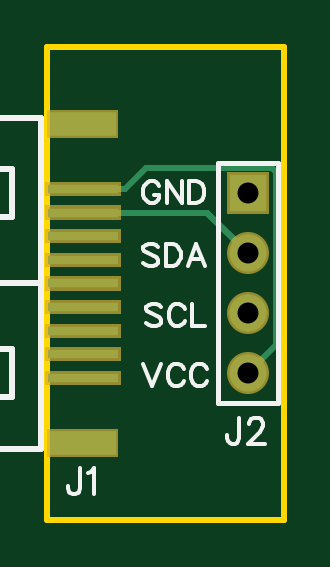
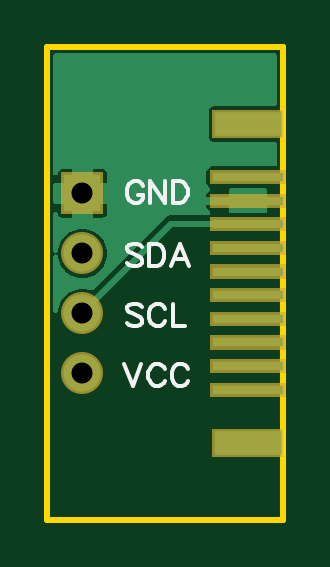
Circuit board: 10 layer files. Board 10.0 x 20.0 mm.
- drill: Drill_PTH_Through.DRL (287 bytes)
- outline: Gerber_BoardOutlineLayer.GKO (443 bytes)
- bottom_copper: Gerber_BottomLayer.GBL (6424 bytes)
- paste: Gerber_BottomPasteMaskLayer.GBP (696 bytes)
- bottom_silk: Gerber_BottomSilkscreenLayer.GBO (3650 bytes)
- bottom_mask: Gerber_BottomSolderMaskLayer.GBS (1643 bytes)
- top_copper: Gerber_TopLayer.GTL (1193 bytes)
- paste: Gerber_TopPasteMaskLayer.GTP (668 bytes)
- top_silk: Gerber_TopSilkscreenLayer.GTO (5250 bytes)
- top_mask: Gerber_TopSolderMaskLayer.GTS (1547 bytes)

=== drill: Drill_PTH_Through.DRL ===
M48
METRIC,LZ,000.000
;FILE_FORMAT=3:3
;TYPE=PLATED
;Layer: PTH_Through
;EasyEDA v6.5.1, 2022-07-07 22:09:08
;a67cddfb3fce44daa9051d46cbbcc19f,10
;Gerber Generator version 0.2
;Holesize 1 = 0.889 mm
T01C0.889
%
G05
G90
T01
X008500Y013810
X008500Y011270
X008500Y008730
X008500Y006190
M30

=== outline: Gerber_BoardOutlineLayer.GKO ===
G04 Layer: BoardOutlineLayer*
G04 EasyEDA v6.5.1, 2022-07-07 22:09:08*
G04 a67cddfb3fce44daa9051d46cbbcc19f,10*
G04 Gerber Generator version 0.2*
G04 Scale: 100 percent, Rotated: No, Reflected: No *
G04 Dimensions in millimeters *
G04 leading zeros omitted , absolute positions ,4 integer and 5 decimal *
%FSLAX45Y45*%
%MOMM*%

%ADD10C,0.2540*%
D10*
X0Y2000001D02*
G01*
X1000000Y2000001D01*
X1000000Y0D01*
X0Y0D01*
X0Y2000001D01*

%LPD*%
M02*

=== bottom_copper: Gerber_BottomLayer.GBL ===
G04 Layer: BottomLayer*
G04 EasyEDA v6.5.1, 2022-07-07 22:09:08*
G04 a67cddfb3fce44daa9051d46cbbcc19f,10*
G04 Gerber Generator version 0.2*
G04 Scale: 100 percent, Rotated: No, Reflected: No *
G04 Dimensions in millimeters *
G04 leading zeros omitted , absolute positions ,4 integer and 5 decimal *
%FSLAX45Y45*%
%MOMM*%

%ADD11C,0.2600*%
%ADD12R,3.0000X0.4000*%
%ADD13R,2.8000X1.0000*%
%ADD14R,1.5748X1.5748*%
%ADD15C,1.5748*%

%LPD*%
G36*
X962050Y876401D02*
G01*
X957986Y878128D01*
X955040Y881430D01*
X953719Y886663D01*
X951077Y900074D01*
X946658Y913028D01*
X940612Y925321D01*
X932992Y936701D01*
X924001Y946962D01*
X913688Y956005D01*
X902309Y963625D01*
X890016Y969670D01*
X877062Y974039D01*
X863650Y976731D01*
X849985Y977646D01*
X836320Y976731D01*
X822909Y974039D01*
X814832Y971296D01*
X811123Y970787D01*
X807466Y971651D01*
X804367Y973734D01*
X500786Y1277112D01*
X494538Y1282242D01*
X487832Y1285849D01*
X480517Y1288034D01*
X472440Y1288846D01*
X321208Y1288846D01*
X318414Y1289253D01*
X314198Y1291386D01*
X311251Y1294231D01*
X309676Y1297940D01*
X309676Y1302054D01*
X311251Y1305763D01*
X314198Y1308608D01*
X316128Y1309776D01*
X320192Y1313891D01*
X323291Y1318768D01*
X325170Y1324254D01*
X325932Y1330553D01*
X325932Y1333652D01*
X231343Y1333652D01*
X231343Y1306068D01*
X230581Y1302156D01*
X228396Y1298905D01*
X225094Y1296670D01*
X221183Y1295908D01*
X78790Y1295908D01*
X74930Y1296670D01*
X71628Y1298905D01*
X69443Y1302156D01*
X68630Y1306068D01*
X68630Y1333652D01*
X36068Y1333652D01*
X32156Y1334414D01*
X28905Y1336598D01*
X26670Y1339900D01*
X25908Y1343812D01*
X25908Y1356207D01*
X26670Y1360068D01*
X28905Y1363370D01*
X32156Y1365554D01*
X36068Y1366367D01*
X68630Y1366367D01*
X68630Y1393952D01*
X69443Y1397812D01*
X71628Y1401114D01*
X74930Y1403299D01*
X78790Y1404112D01*
X221183Y1404112D01*
X225094Y1403299D01*
X228396Y1401114D01*
X230581Y1397812D01*
X231343Y1393952D01*
X231343Y1366367D01*
X325932Y1366367D01*
X325932Y1369415D01*
X325170Y1375765D01*
X323291Y1381201D01*
X320192Y1386128D01*
X316128Y1390192D01*
X314198Y1391412D01*
X311251Y1394206D01*
X309676Y1397965D01*
X309676Y1402029D01*
X311251Y1405788D01*
X314198Y1408582D01*
X316128Y1409801D01*
X320192Y1413865D01*
X323291Y1418793D01*
X325170Y1424228D01*
X325932Y1430578D01*
X325932Y1469440D01*
X325170Y1475740D01*
X323291Y1481226D01*
X320192Y1486103D01*
X316128Y1490218D01*
X311200Y1493266D01*
X305765Y1495196D01*
X299415Y1495907D01*
X36068Y1495907D01*
X32156Y1496669D01*
X28905Y1498904D01*
X26670Y1502156D01*
X25908Y1506067D01*
X25908Y1588922D01*
X26670Y1592834D01*
X28905Y1596136D01*
X32156Y1598320D01*
X36068Y1599082D01*
X289407Y1599082D01*
X295757Y1599793D01*
X301193Y1601724D01*
X306120Y1604822D01*
X310184Y1608886D01*
X313283Y1613814D01*
X315163Y1619250D01*
X315874Y1625549D01*
X315874Y1724456D01*
X315163Y1730756D01*
X313283Y1736191D01*
X310184Y1741119D01*
X306120Y1745183D01*
X301193Y1748282D01*
X295757Y1750212D01*
X289407Y1750923D01*
X36068Y1750923D01*
X32156Y1751685D01*
X28905Y1753870D01*
X26670Y1757172D01*
X25908Y1761083D01*
X25908Y1963928D01*
X26670Y1967839D01*
X28905Y1971141D01*
X32156Y1973325D01*
X36068Y1974088D01*
X963930Y1974088D01*
X967841Y1973325D01*
X971092Y1971141D01*
X973328Y1967839D01*
X974090Y1963928D01*
X974090Y1467510D01*
X973277Y1463548D01*
X970991Y1460195D01*
X967587Y1458010D01*
X963574Y1457350D01*
X959612Y1458315D01*
X956360Y1460754D01*
X954328Y1464208D01*
X951992Y1470964D01*
X948944Y1475841D01*
X944829Y1479956D01*
X939952Y1483004D01*
X934516Y1484934D01*
X928166Y1485646D01*
X895705Y1485646D01*
X895705Y1426718D01*
X963930Y1426718D01*
X967841Y1425956D01*
X971092Y1423720D01*
X973328Y1420469D01*
X974090Y1416558D01*
X974090Y1345438D01*
X973328Y1341577D01*
X971092Y1338275D01*
X967841Y1336040D01*
X963930Y1335278D01*
X895705Y1335278D01*
X895705Y1276350D01*
X928166Y1276350D01*
X934516Y1277061D01*
X939952Y1278991D01*
X944829Y1282039D01*
X948944Y1286154D01*
X951992Y1291031D01*
X954328Y1297787D01*
X956360Y1301292D01*
X959612Y1303680D01*
X963574Y1304645D01*
X967587Y1303985D01*
X970991Y1301800D01*
X973277Y1298448D01*
X974090Y1294485D01*
X974090Y1140358D01*
X973124Y1136040D01*
X970432Y1132535D01*
X966469Y1130554D01*
X962050Y1130401D01*
X957986Y1132128D01*
X955040Y1135430D01*
X953719Y1140663D01*
X951077Y1154074D01*
X946658Y1167028D01*
X940612Y1179322D01*
X932992Y1190701D01*
X924001Y1200962D01*
X913688Y1210005D01*
X902309Y1217625D01*
X890016Y1223670D01*
X877062Y1228039D01*
X863650Y1230731D01*
X849985Y1231646D01*
X836320Y1230731D01*
X822909Y1228039D01*
X809955Y1223670D01*
X797712Y1217625D01*
X786333Y1210005D01*
X776020Y1200962D01*
X766978Y1190701D01*
X759409Y1179322D01*
X753364Y1167028D01*
X748944Y1154074D01*
X746252Y1140663D01*
X745388Y1126998D01*
X746252Y1113332D01*
X748944Y1099921D01*
X753364Y1086967D01*
X759409Y1074674D01*
X766978Y1063294D01*
X776020Y1053033D01*
X786333Y1043990D01*
X797712Y1036370D01*
X809955Y1030325D01*
X822909Y1025956D01*
X836320Y1023264D01*
X849985Y1022350D01*
X863650Y1023264D01*
X877062Y1025956D01*
X890016Y1030325D01*
X902309Y1036370D01*
X913688Y1043990D01*
X924001Y1053033D01*
X932992Y1063294D01*
X940612Y1074674D01*
X946658Y1086967D01*
X951077Y1099921D01*
X953719Y1113332D01*
X955040Y1118565D01*
X957986Y1121867D01*
X962050Y1123594D01*
X966469Y1123492D01*
X970432Y1121460D01*
X973124Y1117955D01*
X974090Y1113637D01*
X974090Y886358D01*
X973124Y882040D01*
X970432Y878535D01*
X966469Y876553D01*
G37*

%LPC*%
G36*
X771855Y1276350D02*
G01*
X804265Y1276350D01*
X804265Y1335278D01*
X745337Y1335278D01*
X745337Y1302816D01*
X746048Y1296517D01*
X747979Y1291031D01*
X751078Y1286154D01*
X755142Y1282039D01*
X760069Y1278991D01*
X765505Y1277061D01*
G37*
G36*
X745337Y1426718D02*
G01*
X804265Y1426718D01*
X804265Y1485646D01*
X771855Y1485646D01*
X765505Y1484934D01*
X760069Y1483004D01*
X755142Y1479956D01*
X751078Y1475841D01*
X747979Y1470964D01*
X746048Y1465478D01*
X745337Y1459179D01*
G37*

%LPD*%
D11*
X150113Y1249934D02*
G01*
X472947Y1249934D01*
X850137Y872997D01*
X150113Y1249934D02*
G01*
X472947Y1249934D01*
X850137Y872997D01*
X150113Y1249934D02*
G01*
X472947Y1249934D01*
X850137Y872997D01*
D12*
G01*
X150012Y1450009D03*
G01*
X150012Y1350010D03*
G01*
X150012Y1250010D03*
G01*
X150012Y1150010D03*
G01*
X150012Y1050010D03*
G01*
X150012Y950010D03*
G01*
X150012Y850011D03*
G01*
X150012Y750011D03*
G01*
X150012Y650011D03*
G01*
X150012Y550011D03*
D13*
G01*
X150012Y1675003D03*
G01*
X150012Y324993D03*
D14*
G01*
X850011Y1380997D03*
D15*
G01*
X850011Y1126997D03*
G01*
X850011Y872997D03*
G01*
X850011Y618997D03*
M02*

=== paste: Gerber_BottomPasteMaskLayer.GBP ===
G04 Layer: BottomPasteMaskLayer*
G04 EasyEDA v6.5.1, 2022-07-07 22:09:08*
G04 a67cddfb3fce44daa9051d46cbbcc19f,10*
G04 Gerber Generator version 0.2*
G04 Scale: 100 percent, Rotated: No, Reflected: No *
G04 Dimensions in millimeters *
G04 leading zeros omitted , absolute positions ,4 integer and 5 decimal *
%FSLAX45Y45*%
%MOMM*%

%ADD12R,3.0000X0.4000*%
%ADD13R,2.8000X1.0000*%

%LPD*%
D12*
G01*
X150012Y1450009D03*
G01*
X150012Y1350010D03*
G01*
X150012Y1250010D03*
G01*
X150012Y1150010D03*
G01*
X150012Y1050010D03*
G01*
X150012Y950010D03*
G01*
X150012Y850011D03*
G01*
X150012Y750011D03*
G01*
X150012Y650011D03*
G01*
X150012Y550011D03*
D13*
G01*
X150012Y1675003D03*
G01*
X150012Y324993D03*
M02*

=== bottom_silk: Gerber_BottomSilkscreenLayer.GBO ===
G04 Layer: BottomSilkscreenLayer*
G04 EasyEDA v6.5.1, 2022-07-07 22:09:08*
G04 a67cddfb3fce44daa9051d46cbbcc19f,10*
G04 Gerber Generator version 0.2*
G04 Scale: 100 percent, Rotated: No, Reflected: No *
G04 Dimensions in millimeters *
G04 leading zeros omitted , absolute positions ,4 integer and 5 decimal *
%FSLAX45Y45*%
%MOMM*%

%ADD18C,0.1500*%

%LPD*%
D18*
X673100Y659637D02*
G01*
X636778Y564134D01*
X600455Y659637D02*
G01*
X636778Y564134D01*
X502157Y637031D02*
G01*
X506729Y646176D01*
X515873Y655065D01*
X525018Y659637D01*
X543052Y659637D01*
X552195Y655065D01*
X561339Y646176D01*
X565912Y637031D01*
X570484Y623315D01*
X570484Y600710D01*
X565912Y586994D01*
X561339Y577850D01*
X552195Y568705D01*
X543052Y564134D01*
X525018Y564134D01*
X515873Y568705D01*
X506729Y577850D01*
X502157Y586994D01*
X404113Y637031D02*
G01*
X408431Y646176D01*
X417576Y655065D01*
X426720Y659637D01*
X445007Y659637D01*
X453897Y655065D01*
X463042Y646176D01*
X467613Y637031D01*
X472186Y623315D01*
X472186Y600710D01*
X467613Y586994D01*
X463042Y577850D01*
X453897Y568705D01*
X445007Y564134D01*
X426720Y564134D01*
X417576Y568705D01*
X408431Y577850D01*
X404113Y586994D01*
X596645Y900176D02*
G01*
X605789Y909065D01*
X619505Y913637D01*
X637794Y913637D01*
X651255Y909065D01*
X660400Y900176D01*
X660400Y891031D01*
X655828Y881887D01*
X651255Y877315D01*
X642112Y872744D01*
X614934Y863600D01*
X605789Y859281D01*
X601218Y854710D01*
X596645Y845565D01*
X596645Y831850D01*
X605789Y822705D01*
X619505Y818134D01*
X637794Y818134D01*
X651255Y822705D01*
X660400Y831850D01*
X498602Y891031D02*
G01*
X503173Y900176D01*
X512318Y909065D01*
X521207Y913637D01*
X539495Y913637D01*
X548639Y909065D01*
X557784Y900176D01*
X562102Y891031D01*
X566673Y877315D01*
X566673Y854710D01*
X562102Y840994D01*
X557784Y831850D01*
X548639Y822705D01*
X539495Y818134D01*
X521207Y818134D01*
X512318Y822705D01*
X503173Y831850D01*
X498602Y840994D01*
X468629Y913637D02*
G01*
X468629Y818134D01*
X468629Y818134D02*
G01*
X414020Y818134D01*
X596645Y1154176D02*
G01*
X605789Y1163065D01*
X619505Y1167637D01*
X637794Y1167637D01*
X651255Y1163065D01*
X660400Y1154176D01*
X660400Y1145031D01*
X655828Y1135887D01*
X651255Y1131315D01*
X642112Y1126744D01*
X614934Y1117600D01*
X605789Y1113281D01*
X601218Y1108710D01*
X596645Y1099565D01*
X596645Y1085850D01*
X605789Y1076705D01*
X619505Y1072134D01*
X637794Y1072134D01*
X651255Y1076705D01*
X660400Y1085850D01*
X566673Y1167637D02*
G01*
X566673Y1072134D01*
X566673Y1167637D02*
G01*
X534923Y1167637D01*
X521207Y1163065D01*
X512318Y1154176D01*
X507745Y1145031D01*
X503173Y1131315D01*
X503173Y1108710D01*
X507745Y1094994D01*
X512318Y1085850D01*
X521207Y1076705D01*
X534923Y1072134D01*
X566673Y1072134D01*
X436879Y1167637D02*
G01*
X473202Y1072134D01*
X436879Y1167637D02*
G01*
X400304Y1072134D01*
X459486Y1104137D02*
G01*
X414020Y1104137D01*
X592328Y1411731D02*
G01*
X596645Y1420876D01*
X605789Y1429765D01*
X614934Y1434337D01*
X633221Y1434337D01*
X642112Y1429765D01*
X651255Y1420876D01*
X655828Y1411731D01*
X660400Y1398015D01*
X660400Y1375410D01*
X655828Y1361694D01*
X651255Y1352550D01*
X642112Y1343405D01*
X633221Y1338834D01*
X614934Y1338834D01*
X605789Y1343405D01*
X596645Y1352550D01*
X592328Y1361694D01*
X592328Y1375410D01*
X614934Y1375410D02*
G01*
X592328Y1375410D01*
X562102Y1434337D02*
G01*
X562102Y1338834D01*
X562102Y1434337D02*
G01*
X498602Y1338834D01*
X498602Y1434337D02*
G01*
X498602Y1338834D01*
X468629Y1434337D02*
G01*
X468629Y1338834D01*
X468629Y1434337D02*
G01*
X436879Y1434337D01*
X423163Y1429765D01*
X414020Y1420876D01*
X409447Y1411731D01*
X404876Y1398015D01*
X404876Y1375410D01*
X409447Y1361694D01*
X414020Y1352550D01*
X423163Y1343405D01*
X436879Y1338834D01*
X468629Y1338834D01*
M02*

=== bottom_mask: Gerber_BottomSolderMaskLayer.GBS ===
G04 Layer: BottomSolderMaskLayer*
G04 EasyEDA v6.5.1, 2022-07-07 22:09:08*
G04 a67cddfb3fce44daa9051d46cbbcc19f,10*
G04 Gerber Generator version 0.2*
G04 Scale: 100 percent, Rotated: No, Reflected: No *
G04 Dimensions in millimeters *
G04 leading zeros omitted , absolute positions ,4 integer and 5 decimal *
%FSLAX45Y45*%
%MOMM*%

%ADD21C,1.7780*%

%LPD*%
G36*
X760984Y1292097D02*
G01*
X760984Y1469897D01*
X938784Y1469897D01*
X938784Y1292097D01*
G37*
D21*
G01*
X850011Y1126997D03*
G01*
X850011Y872997D03*
G01*
X850011Y618997D03*
G36*
X-10160Y1419860D02*
G01*
X-10160Y1480057D01*
X310134Y1480057D01*
X310134Y1419860D01*
G37*
G36*
X-10160Y1319784D02*
G01*
X-10160Y1380236D01*
X310134Y1380236D01*
X310134Y1319784D01*
G37*
G36*
X-10160Y1219962D02*
G01*
X-10160Y1280160D01*
X310134Y1280160D01*
X310134Y1219962D01*
G37*
G36*
X-10160Y1119886D02*
G01*
X-10160Y1180084D01*
X310134Y1180084D01*
X310134Y1119886D01*
G37*
G36*
X-10160Y1019810D02*
G01*
X-10160Y1080262D01*
X310134Y1080262D01*
X310134Y1019810D01*
G37*
G36*
X-10160Y919734D02*
G01*
X-10160Y980186D01*
X310134Y980186D01*
X310134Y919734D01*
G37*
G36*
X-10160Y819912D02*
G01*
X-10160Y880110D01*
X310134Y880110D01*
X310134Y819912D01*
G37*
G36*
X-10160Y719836D02*
G01*
X-10160Y780034D01*
X310134Y780034D01*
X310134Y719836D01*
G37*
G36*
X-10160Y619760D02*
G01*
X-10160Y680212D01*
X310134Y680212D01*
X310134Y619760D01*
G37*
G36*
X-10160Y519937D02*
G01*
X-10160Y580136D01*
X310134Y580136D01*
X310134Y519937D01*
G37*
G36*
X-254Y1614931D02*
G01*
X-254Y1735073D01*
X300228Y1735073D01*
X300228Y1614931D01*
G37*
G36*
X-254Y264921D02*
G01*
X-254Y385063D01*
X300228Y385063D01*
X300228Y264921D01*
G37*
M02*

=== top_copper: Gerber_TopLayer.GTL ===
G04 Layer: TopLayer*
G04 EasyEDA v6.5.1, 2022-07-07 22:09:08*
G04 a67cddfb3fce44daa9051d46cbbcc19f,10*
G04 Gerber Generator version 0.2*
G04 Scale: 100 percent, Rotated: No, Reflected: No *
G04 Dimensions in millimeters *
G04 leading zeros omitted , absolute positions ,4 integer and 5 decimal *
%FSLAX45Y45*%
%MOMM*%

%ADD11C,0.2600*%
%ADD12R,3.0000X0.4000*%
%ADD13R,2.8000X1.0000*%
%ADD14R,1.5748X1.5748*%
%ADD15C,1.5748*%

%LPD*%
D11*
X150113Y1400047D02*
G01*
X329184Y1400047D01*
X150113Y1299971D02*
G01*
X676910Y1299971D01*
X850137Y1126997D01*
X150113Y1299971D02*
G01*
X676910Y1299971D01*
X850137Y1126997D01*
X329184Y1400047D02*
G01*
X418337Y1488947D01*
X950468Y1488947D01*
X968247Y1471168D01*
X968247Y737107D01*
X850137Y618997D01*
X150113Y1299971D02*
G01*
X676910Y1299971D01*
X850137Y1126997D01*
D12*
G01*
X150012Y1399997D03*
G01*
X150012Y1299997D03*
G01*
X150012Y1199997D03*
G01*
X150012Y1099997D03*
G01*
X150012Y999997D03*
G01*
X150012Y899998D03*
G01*
X150012Y799998D03*
G01*
X150012Y699998D03*
G01*
X150012Y599998D03*
D13*
G01*
X150012Y1675003D03*
G01*
X150012Y324993D03*
D14*
G01*
X850011Y1380997D03*
D15*
G01*
X850011Y1126997D03*
G01*
X850011Y872997D03*
G01*
X850011Y618997D03*
M02*

=== paste: Gerber_TopPasteMaskLayer.GTP ===
G04 Layer: TopPasteMaskLayer*
G04 EasyEDA v6.5.1, 2022-07-07 22:09:08*
G04 a67cddfb3fce44daa9051d46cbbcc19f,10*
G04 Gerber Generator version 0.2*
G04 Scale: 100 percent, Rotated: No, Reflected: No *
G04 Dimensions in millimeters *
G04 leading zeros omitted , absolute positions ,4 integer and 5 decimal *
%FSLAX45Y45*%
%MOMM*%

%ADD12R,3.0000X0.4000*%
%ADD13R,2.8000X1.0000*%

%LPD*%
D12*
G01*
X150012Y1399997D03*
G01*
X150012Y1299997D03*
G01*
X150012Y1199997D03*
G01*
X150012Y1099997D03*
G01*
X150012Y999997D03*
G01*
X150012Y899998D03*
G01*
X150012Y799998D03*
G01*
X150012Y699998D03*
G01*
X150012Y599998D03*
D13*
G01*
X150012Y1675003D03*
G01*
X150012Y324993D03*
M02*

=== top_silk: Gerber_TopSilkscreenLayer.GTO ===
G04 Layer: TopSilkscreenLayer*
G04 EasyEDA v6.5.1, 2022-07-07 22:09:08*
G04 a67cddfb3fce44daa9051d46cbbcc19f,10*
G04 Gerber Generator version 0.2*
G04 Scale: 100 percent, Rotated: No, Reflected: No *
G04 Dimensions in millimeters *
G04 leading zeros omitted , absolute positions ,4 integer and 5 decimal *
%FSLAX45Y45*%
%MOMM*%

%ADD10C,0.2540*%
%ADD16C,0.2032*%
%ADD17C,0.2030*%
%ADD18C,0.1500*%
%ADD19C,0.1524*%

%LPD*%
D18*
X406400Y659637D02*
G01*
X442721Y564134D01*
X479044Y659637D02*
G01*
X442721Y564134D01*
X577342Y637031D02*
G01*
X572770Y646176D01*
X563626Y655065D01*
X554481Y659637D01*
X536447Y659637D01*
X527304Y655065D01*
X518160Y646176D01*
X513587Y637031D01*
X509015Y623315D01*
X509015Y600710D01*
X513587Y586994D01*
X518160Y577850D01*
X527304Y568705D01*
X536447Y564134D01*
X554481Y564134D01*
X563626Y568705D01*
X572770Y577850D01*
X577342Y586994D01*
X675386Y637031D02*
G01*
X671068Y646176D01*
X661923Y655065D01*
X652779Y659637D01*
X634492Y659637D01*
X625602Y655065D01*
X616457Y646176D01*
X611886Y637031D01*
X607313Y623315D01*
X607313Y600710D01*
X611886Y586994D01*
X616457Y577850D01*
X625602Y568705D01*
X634492Y564134D01*
X652779Y564134D01*
X661923Y568705D01*
X671068Y577850D01*
X675386Y586994D01*
X482854Y900176D02*
G01*
X473710Y909065D01*
X459994Y913637D01*
X441705Y913637D01*
X428244Y909065D01*
X419100Y900176D01*
X419100Y891031D01*
X423671Y881887D01*
X428244Y877315D01*
X437387Y872744D01*
X464565Y863600D01*
X473710Y859281D01*
X478281Y854710D01*
X482854Y845565D01*
X482854Y831850D01*
X473710Y822705D01*
X459994Y818134D01*
X441705Y818134D01*
X428244Y822705D01*
X419100Y831850D01*
X580897Y891031D02*
G01*
X576326Y900176D01*
X567181Y909065D01*
X558292Y913637D01*
X540004Y913637D01*
X530860Y909065D01*
X521715Y900176D01*
X517397Y891031D01*
X512826Y877315D01*
X512826Y854710D01*
X517397Y840994D01*
X521715Y831850D01*
X530860Y822705D01*
X540004Y818134D01*
X558292Y818134D01*
X567181Y822705D01*
X576326Y831850D01*
X580897Y840994D01*
X610870Y913637D02*
G01*
X610870Y818134D01*
X610870Y818134D02*
G01*
X665479Y818134D01*
X470154Y1154176D02*
G01*
X461010Y1163065D01*
X447294Y1167637D01*
X429005Y1167637D01*
X415544Y1163065D01*
X406400Y1154176D01*
X406400Y1145031D01*
X410971Y1135887D01*
X415544Y1131315D01*
X424687Y1126744D01*
X451865Y1117600D01*
X461010Y1113281D01*
X465581Y1108710D01*
X470154Y1099565D01*
X470154Y1085850D01*
X461010Y1076705D01*
X447294Y1072134D01*
X429005Y1072134D01*
X415544Y1076705D01*
X406400Y1085850D01*
X500126Y1167637D02*
G01*
X500126Y1072134D01*
X500126Y1167637D02*
G01*
X531876Y1167637D01*
X545592Y1163065D01*
X554481Y1154176D01*
X559054Y1145031D01*
X563626Y1131315D01*
X563626Y1108710D01*
X559054Y1094994D01*
X554481Y1085850D01*
X545592Y1076705D01*
X531876Y1072134D01*
X500126Y1072134D01*
X629920Y1167637D02*
G01*
X593597Y1072134D01*
X629920Y1167637D02*
G01*
X666495Y1072134D01*
X607313Y1104137D02*
G01*
X652779Y1104137D01*
X474471Y1411731D02*
G01*
X470154Y1420876D01*
X461010Y1429765D01*
X451865Y1434337D01*
X433578Y1434337D01*
X424687Y1429765D01*
X415544Y1420876D01*
X410971Y1411731D01*
X406400Y1398015D01*
X406400Y1375410D01*
X410971Y1361694D01*
X415544Y1352550D01*
X424687Y1343405D01*
X433578Y1338834D01*
X451865Y1338834D01*
X461010Y1343405D01*
X470154Y1352550D01*
X474471Y1361694D01*
X474471Y1375410D01*
X451865Y1375410D02*
G01*
X474471Y1375410D01*
X504697Y1434337D02*
G01*
X504697Y1338834D01*
X504697Y1434337D02*
G01*
X568197Y1338834D01*
X568197Y1434337D02*
G01*
X568197Y1338834D01*
X598170Y1434337D02*
G01*
X598170Y1338834D01*
X598170Y1434337D02*
G01*
X629920Y1434337D01*
X643636Y1429765D01*
X652779Y1420876D01*
X657352Y1411731D01*
X661923Y1398015D01*
X661923Y1375410D01*
X657352Y1361694D01*
X652779Y1352550D01*
X643636Y1343405D01*
X629920Y1338834D01*
X598170Y1338834D01*
D19*
X813170Y429516D02*
G01*
X813170Y346458D01*
X807836Y330710D01*
X802756Y325630D01*
X792342Y320550D01*
X781928Y320550D01*
X771514Y325630D01*
X766180Y330710D01*
X761100Y346458D01*
X761100Y356872D01*
X852540Y403608D02*
G01*
X852540Y408688D01*
X857620Y419102D01*
X862954Y424436D01*
X873368Y429516D01*
X894196Y429516D01*
X904610Y424436D01*
X909690Y419102D01*
X914770Y408688D01*
X914770Y398274D01*
X909690Y387860D01*
X899276Y372366D01*
X847460Y320550D01*
X920104Y320550D01*
X138569Y216915D02*
G01*
X138569Y133857D01*
X133235Y118110D01*
X128155Y113029D01*
X117741Y107950D01*
X107327Y107950D01*
X96913Y113029D01*
X91579Y118110D01*
X86499Y133857D01*
X86499Y144271D01*
X172859Y196087D02*
G01*
X183019Y201421D01*
X198767Y216915D01*
X198767Y107950D01*
D16*
X977000Y492000D02*
G01*
X723000Y492000D01*
X723000Y1508000D01*
X977000Y1508000D01*
X977000Y1317500D01*
D17*
X977000Y492000D02*
G01*
X977000Y1317500D01*
D10*
X-370700Y1698500D02*
G01*
X-370700Y301500D01*
X-40500Y1000000D02*
G01*
X-1310500Y1000000D01*
X-27812Y1699999D02*
G01*
X-27812Y300001D01*
X-1307820Y300001D01*
X-1307820Y1699999D01*
X-27812Y1699999D01*
X-148462Y1482600D02*
G01*
X-148462Y1279400D01*
X-237362Y1279400D01*
X-237362Y1482600D01*
X-148462Y1482600D01*
X-148462Y720600D02*
G01*
X-148462Y517400D01*
X-237362Y517400D01*
X-237362Y720600D01*
X-148462Y720600D01*
X-783437Y1330200D02*
G01*
X-783437Y1177800D01*
X-948537Y1177800D01*
X-948537Y1330200D01*
X-783437Y1330200D01*
X-783437Y822200D02*
G01*
X-783437Y669800D01*
X-948537Y669800D01*
X-948537Y822200D01*
X-783437Y822200D01*
M02*

=== top_mask: Gerber_TopSolderMaskLayer.GTS ===
G04 Layer: TopSolderMaskLayer*
G04 EasyEDA v6.5.1, 2022-07-07 22:09:08*
G04 a67cddfb3fce44daa9051d46cbbcc19f,10*
G04 Gerber Generator version 0.2*
G04 Scale: 100 percent, Rotated: No, Reflected: No *
G04 Dimensions in millimeters *
G04 leading zeros omitted , absolute positions ,4 integer and 5 decimal *
%FSLAX45Y45*%
%MOMM*%

%ADD21C,1.7780*%

%LPD*%
G36*
X760984Y1292097D02*
G01*
X760984Y1469897D01*
X938784Y1469897D01*
X938784Y1292097D01*
G37*
D21*
G01*
X850011Y1126997D03*
G01*
X850011Y872997D03*
G01*
X850011Y618997D03*
G36*
X-10160Y1369821D02*
G01*
X-10160Y1430273D01*
X310134Y1430273D01*
X310134Y1369821D01*
G37*
G36*
X-10160Y1269745D02*
G01*
X-10160Y1330197D01*
X310134Y1330197D01*
X310134Y1269745D01*
G37*
G36*
X-10160Y1169923D02*
G01*
X-10160Y1230121D01*
X310134Y1230121D01*
X310134Y1169923D01*
G37*
G36*
X-10160Y1069847D02*
G01*
X-10160Y1130045D01*
X310134Y1130045D01*
X310134Y1069847D01*
G37*
G36*
X-10160Y969771D02*
G01*
X-10160Y1030223D01*
X310134Y1030223D01*
X310134Y969771D01*
G37*
G36*
X-10160Y869950D02*
G01*
X-10160Y930147D01*
X310134Y930147D01*
X310134Y869950D01*
G37*
G36*
X-10160Y769873D02*
G01*
X-10160Y830071D01*
X310134Y830071D01*
X310134Y769873D01*
G37*
G36*
X-10160Y669797D02*
G01*
X-10160Y730250D01*
X310134Y730250D01*
X310134Y669797D01*
G37*
G36*
X-10160Y569721D02*
G01*
X-10160Y630173D01*
X310134Y630173D01*
X310134Y569721D01*
G37*
G36*
X-254Y1614931D02*
G01*
X-254Y1735073D01*
X300228Y1735073D01*
X300228Y1614931D01*
G37*
G36*
X-254Y264921D02*
G01*
X-254Y385063D01*
X300228Y385063D01*
X300228Y264921D01*
G37*
M02*

